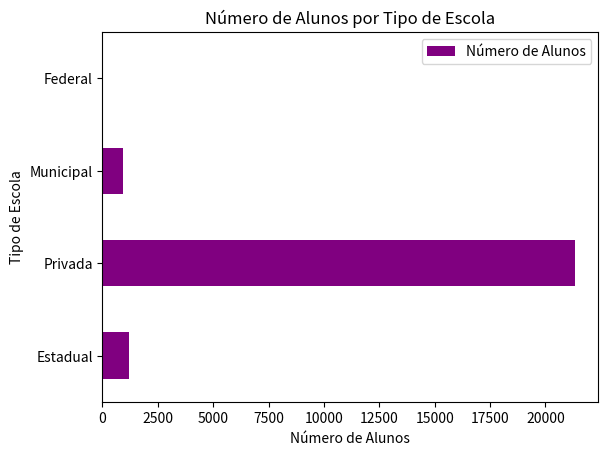

Write Python code to recreate this figure.
import pandas as pd
import matplotlib.pyplot as plt

dados = [[1186, 1751], [21328,2528], [947, 18432], [29, 280]]
linhas = ['Estadual', 'Privada', 'Municipal', 'Federal']
colunas =['Número de Alunos', 'Número de Professores']
df = pd.DataFrame(dados, index=linhas, columns=colunas)
df['Tipo de Escola'] = linhas

df.plot.barh(x="Tipo de Escola", y="Número de Alunos", orientation='horizontal', color='purple')
plt.title("Número de Alunos por Tipo de Escola")
plt.xlabel("Número de Alunos")
plt.ylabel("Tipo de Escola")
plt.show()